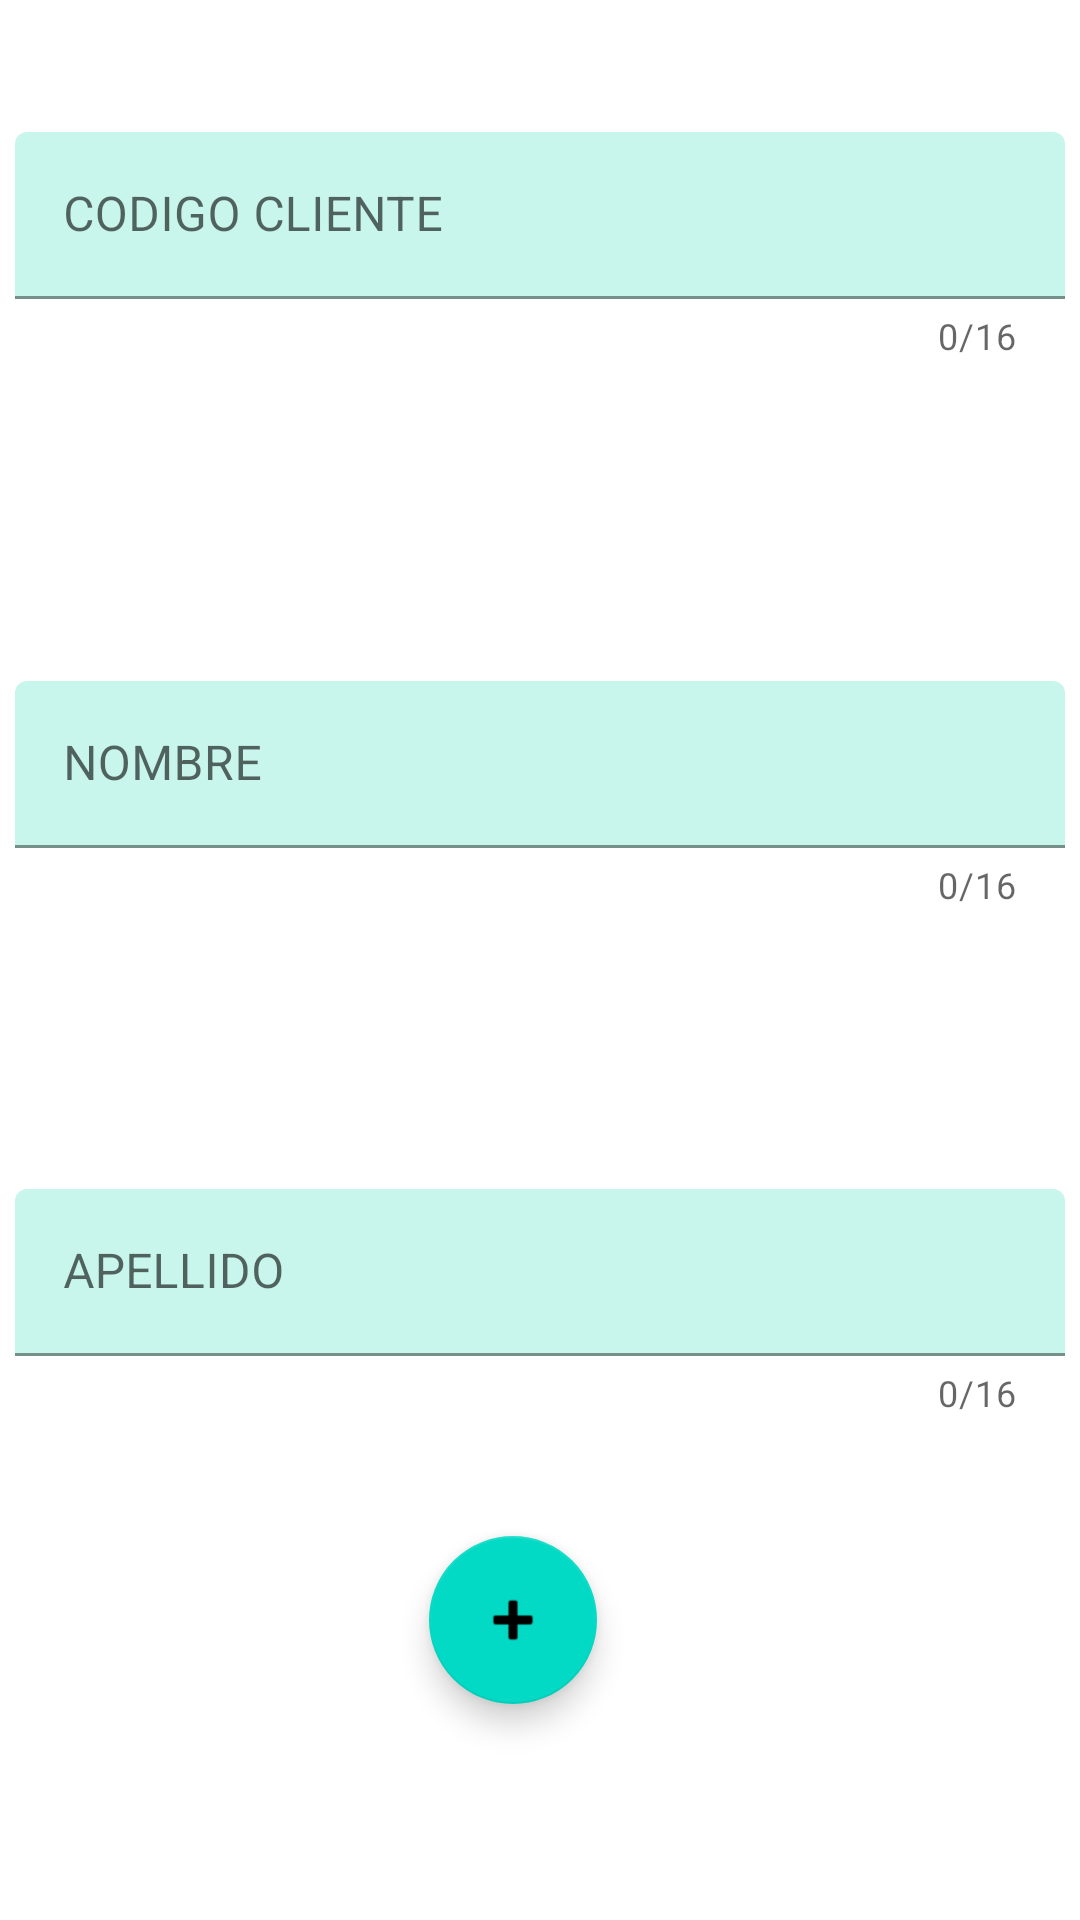

Produce the Android XML layout that renders to this screen, including the resource entries it uses.
<!-- AndroidManifest.xml: application theme Theme.TallerMecanico -->
<!-- res/layout/fragment_client.xml -->
<?xml version="1.0" encoding="utf-8"?>
<layout xmlns:android="http://schemas.android.com/apk/res/android"
    xmlns:app="http://schemas.android.com/apk/res-auto"
    xmlns:tools="http://schemas.android.com/tools">
<androidx.constraintlayout.widget.ConstraintLayout
    android:layout_width="match_parent"
    android:layout_height="match_parent"
    tools:context=".ClientFragment" >

    <com.google.android.material.floatingactionbutton.FloatingActionButton
        android:id="@+id/bt_agregar_cliente"
        android:layout_width="wrap_content"
        android:layout_height="wrap_content"
        android:layout_marginBottom="72dp"
        android:clickable="true"
        app:layout_constraintBottom_toBottomOf="parent"
        app:layout_constraintEnd_toEndOf="parent"
        app:layout_constraintHorizontal_bias="0.47"
        app:layout_constraintStart_toStartOf="parent"
        app:srcCompat="@android:drawable/ic_input_add" />

    <com.google.android.material.textfield.TextInputLayout
        android:id="@+id/til_cod_cliente"
        android:layout_width="350dp"
        android:layout_height="75dp"
        android:layout_marginTop="44dp"
        app:boxBackgroundColor="#AEB0F3E4"
        app:counterEnabled="true"
        app:counterMaxLength="16"
        app:layout_constraintEnd_toEndOf="parent"
        app:layout_constraintHorizontal_bias="0.491"
        app:layout_constraintStart_toStartOf="parent"
        app:layout_constraintTop_toTopOf="parent">

        <com.google.android.material.textfield.TextInputEditText
            android:id="@+id/et_cod_cliente"
            android:layout_width="match_parent"
            android:layout_height="wrap_content"
            android:hint="CODIGO CLIENTE"
            android:inputType="number" />
    </com.google.android.material.textfield.TextInputLayout>

    <com.google.android.material.textfield.TextInputLayout
        android:id="@+id/til_nombre"
        android:layout_width="350dp"
        android:layout_height="75dp"
        android:layout_marginTop="108dp"
        app:boxBackgroundColor="#AEB0F3E4"
        app:counterEnabled="true"
        app:counterMaxLength="16"
        app:layout_constraintEnd_toEndOf="parent"
        app:layout_constraintHorizontal_bias="0.491"

        app:layout_constraintStart_toStartOf="parent"
        app:layout_constraintTop_toBottomOf="@+id/til_cod_cliente">

        <com.google.android.material.textfield.TextInputEditText
            android:id="@+id/et_nombre"
            android:layout_width="match_parent"
            android:layout_height="wrap_content"
            android:hint="NOMBRE" />
    </com.google.android.material.textfield.TextInputLayout>

    <com.google.android.material.textfield.TextInputLayout
        android:id="@+id/til_apellido"
        android:layout_width="350dp"
        android:layout_height="75dp"
        android:layout_marginTop="88dp"
        app:boxBackgroundColor="#AEB0F3E4"
        app:counterEnabled="true"

        app:counterMaxLength="16"
        app:layout_constraintBottom_toTopOf="@+id/bt_agregar_cliente"
        app:layout_constraintEnd_toEndOf="parent"

        app:layout_constraintHorizontal_bias="0.491"
        app:layout_constraintStart_toStartOf="parent"
        app:layout_constraintTop_toBottomOf="@+id/til_nombre"
        app:layout_constraintVertical_bias="0.136">

        <com.google.android.material.textfield.TextInputEditText
            android:id="@+id/et_apellido"
            android:layout_width="match_parent"
            android:layout_height="wrap_content"
            android:hint="@string/apellido" />
    </com.google.android.material.textfield.TextInputLayout>

</androidx.constraintlayout.widget.ConstraintLayout>

</layout>
<!-- resources referenced by this layout -->
<resources>
  <string name="apellido">APELLIDO</string>
  <style name="Theme.TallerMecanico" parent="Theme.MaterialComponents.DayNight.DarkActionBar">
          
          <item name="colorPrimary">@color/purple_500</item>
          <item name="colorPrimaryVariant">@color/purple_700</item>
          <item name="colorOnPrimary">@color/white</item>
          
          <item name="colorSecondary">@color/teal_200</item>
          <item name="colorSecondaryVariant">@color/teal_700</item>
          <item name="colorOnSecondary">@color/black</item>
          
          <item name="android:statusBarColor">?attr/colorPrimaryVariant</item>
          
      </style>
  <!-- not gathered from this repository: default colours our renderer supplied (Android Studio template values) -->
  <color name="purple_500">#FF6200EE</color>
  <color name="purple_700">#FF3700B3</color>
  <color name="teal_200">#FF03DAC5</color>
  <color name="teal_700">#FF018786</color>
  <color name="black">#FF000000</color>
  <color name="white">#FFFFFFFF</color>
</resources>
